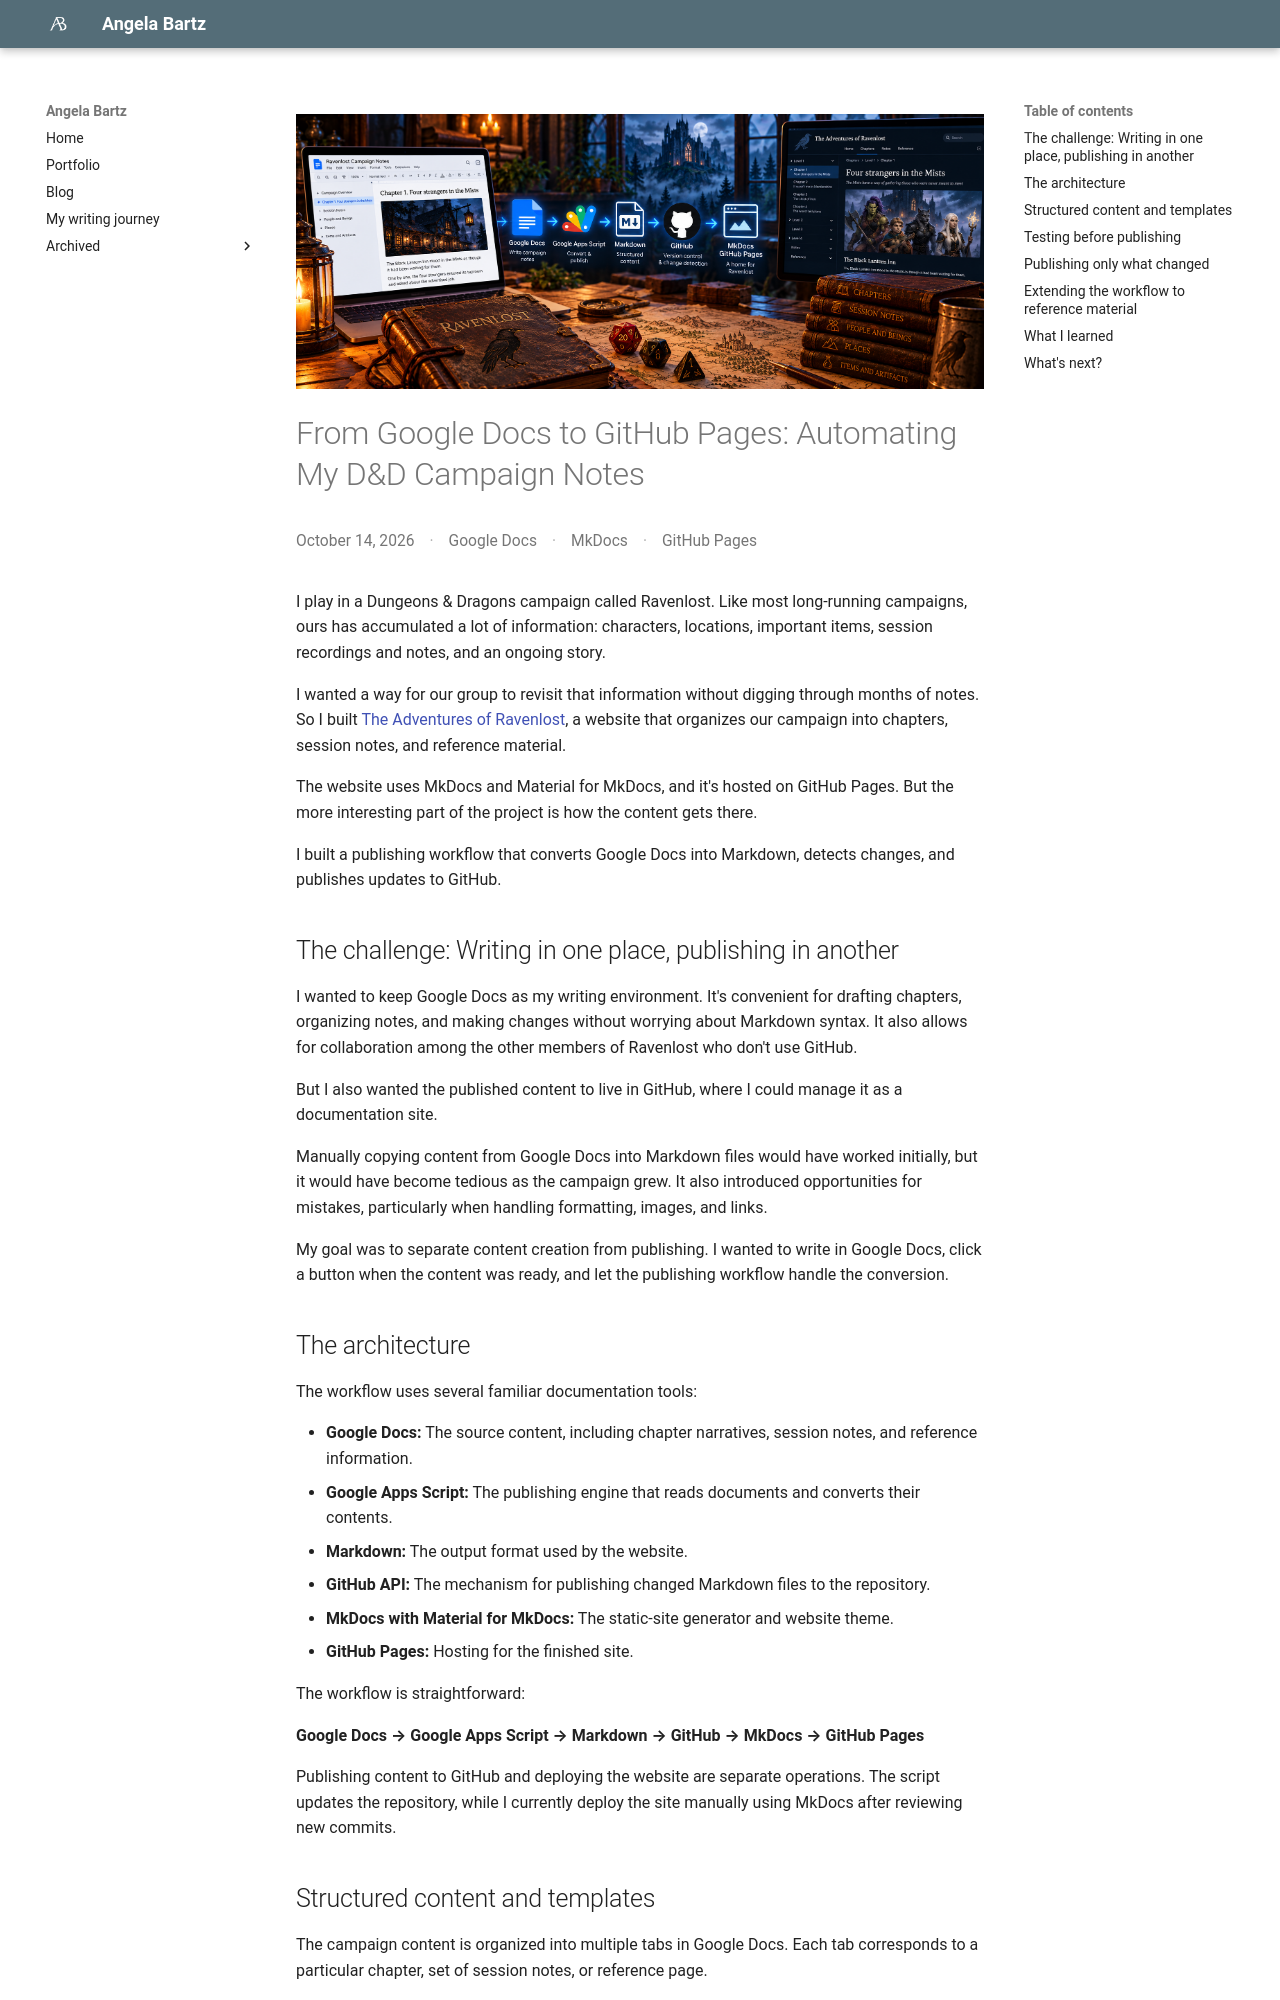

repository: ABartzGit/angelabartz · page: blog/automating-dnd-campaign-notes/index.html · generator: mkdocs

![Automated publishing flow](../images/ravenlost-documentation-workflow.png)

# From Google Docs to GitHub Pages: Automating My D&D Campaign Notes

<div class="blog-article__meta">
  <span>October 14, 2026</span>
  <span>Google Docs</span>
  <span>MkDocs</span>
  <span>GitHub Pages</span>
</div>

I play in a Dungeons & Dragons campaign called Ravenlost. Like most long-running campaigns, ours has accumulated a lot of information: characters, locations, important items, session recordings and notes, and an ongoing story.

I wanted a way for our group to revisit that information without digging through months of notes. So I built [The Adventures of Ravenlost](https://abartzgit.github.io/ravenlost/), a website that organizes our campaign into chapters, session notes, and reference material.

The website uses MkDocs and Material for MkDocs, and it's hosted on GitHub Pages. But the more interesting part of the project is how the content gets there.

I built a publishing workflow that converts Google Docs into Markdown, detects changes, and publishes updates to GitHub.

## The challenge: Writing in one place, publishing in another

I wanted to keep Google Docs as my writing environment. It's convenient for drafting chapters, organizing notes, and making changes without worrying about Markdown syntax. It also allows for collaboration among the other members of Ravenlost who don't use GitHub.

But I also wanted the published content to live in GitHub, where I could manage it as a documentation site.

Manually copying content from Google Docs into Markdown files would have worked initially, but it would have become tedious as the campaign grew. It also introduced opportunities for mistakes, particularly when handling formatting, images, and links.

My goal was to separate content creation from publishing. I wanted to write in Google Docs, click a button when the content was ready, and let the publishing workflow handle the conversion.

## The architecture

The workflow uses several familiar documentation tools:

- **Google Docs:** The source content, including chapter narratives, session notes, and reference information.
- **Google Apps Script:** The publishing engine that reads documents and converts their contents.
- **Markdown:** The output format used by the website.
- **GitHub API:** The mechanism for publishing changed Markdown files to the repository.
- **MkDocs with Material for MkDocs:** The static-site generator and website theme.
- **GitHub Pages:** Hosting for the finished site.

The workflow is straightforward:

**Google Docs → Google Apps Script → Markdown → GitHub → MkDocs → GitHub Pages**

Publishing content to GitHub and deploying the website are separate operations. The script updates the repository, while I currently deploy the site manually using MkDocs after reviewing new commits.
